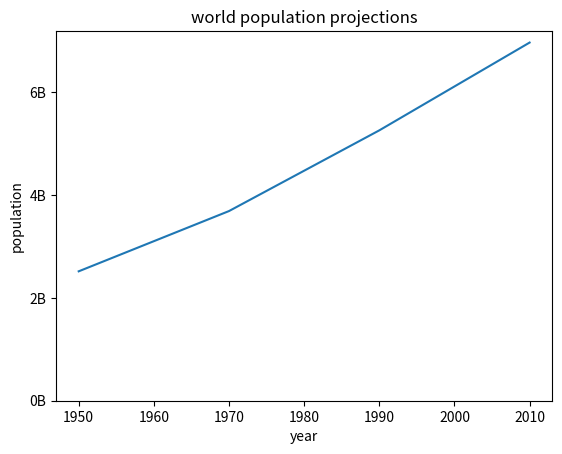

Here is the Python script that generated this plot: (Note: this script raises an exception after producing the figure.)
import matplotlib.pyplot as plt
year = [1950, 1970, 1990, 2010]
pop = [2.519, 3.692, 5.263, 6.972]

plt.plot(year, pop)
plt.xlabel('year')
plt.ylabel('population')
plt.title('world population projections')
plt.yticks([0, 2, 4, 6], ['0B', '2B', '4B', '6B'])
plt.show()


# Histogram of life_exp1950, 15 bins
plt.hist(life_exp1950, bins = 15)
plt.show()

#scatterplot
plt.scatter(gdp_cap, life_exp)
plt.scatter(gdp_cap, life_exp, s = np_pop, c = col, alpha = 0.8)
plt.xscale('log') 
plt.show()

# Show and clear plot again
plt.show()
plt.clf()



